Run: headless pygame with SDL's dummy video driver; simulated clock (each Clock.tick advances the game by its frame time, no real sleeping); random seed 0; keys injected as events and as key.get_pressed() state; no mouse input.
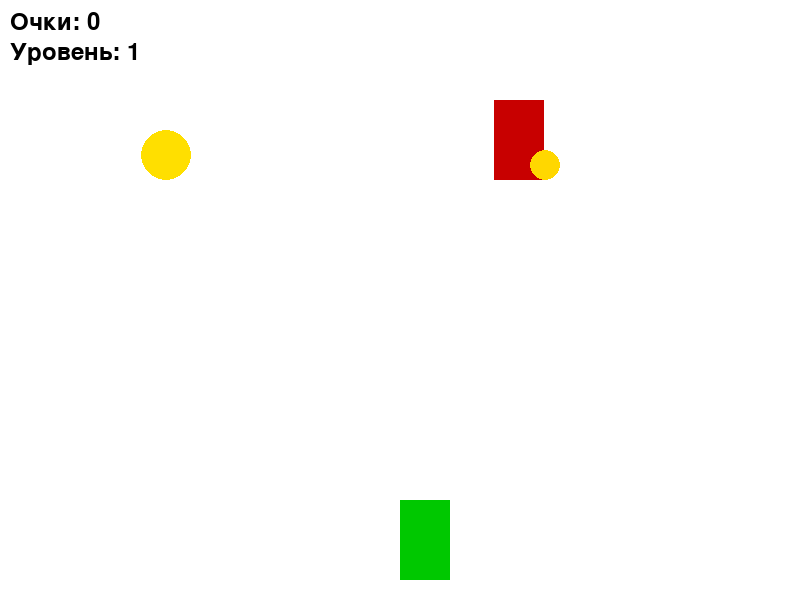
Frame 1 of 4 · flips 1–60 · no input
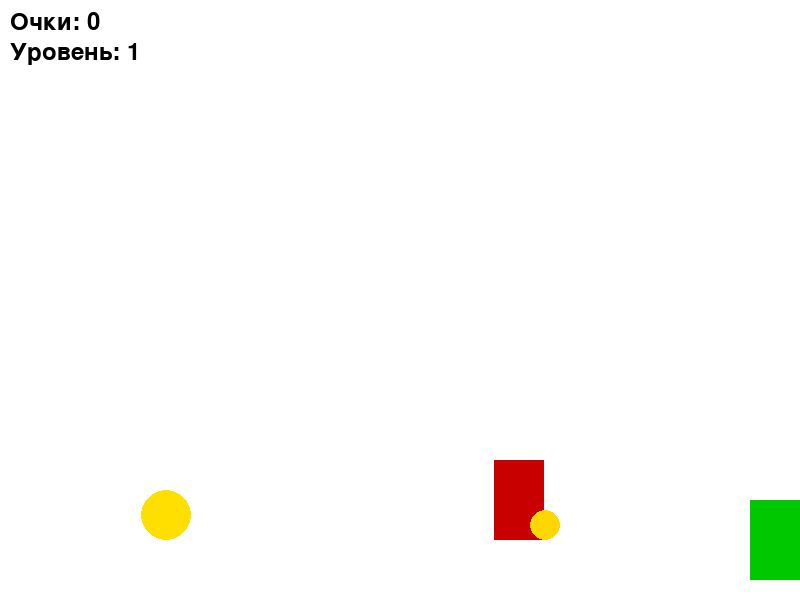
Frame 2 of 4 · flips 61–180 · tapped SPACE, RETURN · held RIGHT (→), D
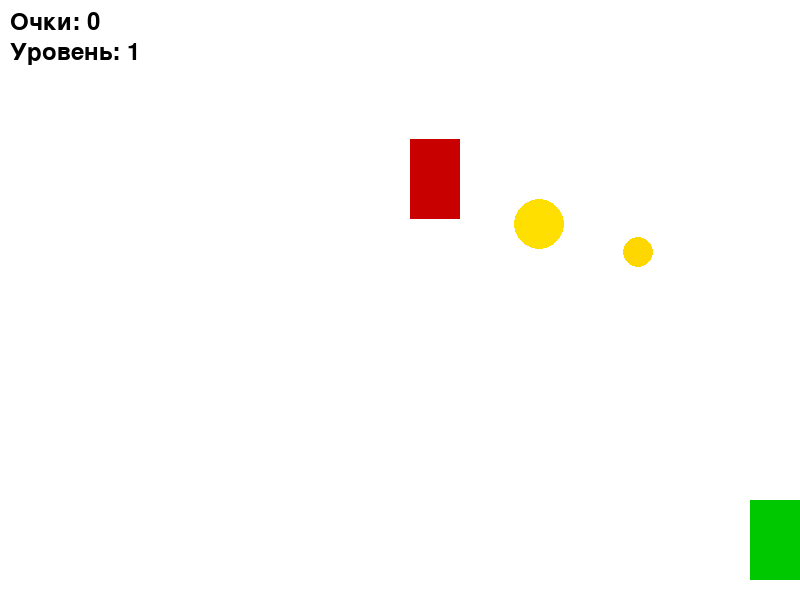
Frame 3 of 4 · flips 181–300 · held DOWN (↓), S
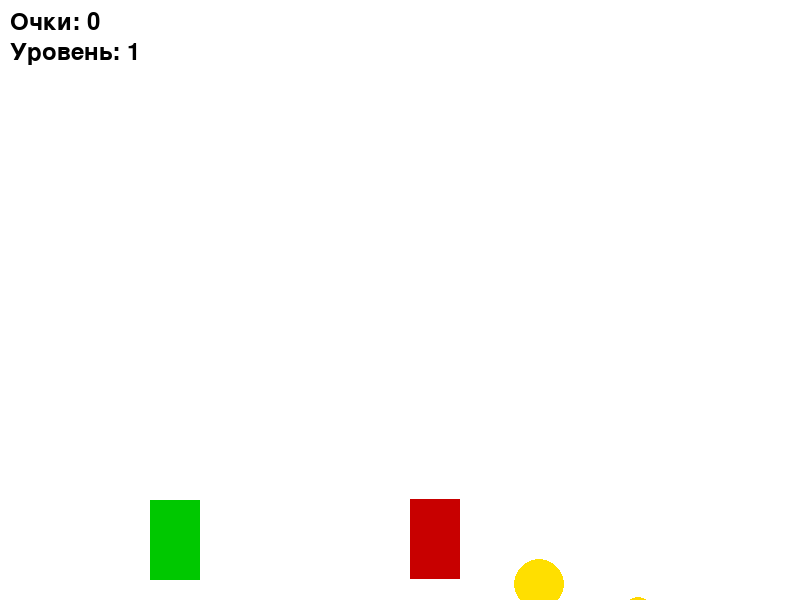
Frame 4 of 4 · flips 301–420 · held LEFT (←), A, UP (↑), W

The pygame program that drew these frames:

import pygame
import random

pygame.init()  # Инициализация Pygame

WIDTH, HEIGHT = 800, 600  # Ширина и высота окна
screen = pygame.display.set_mode((WIDTH, HEIGHT))  # Создание окна
pygame.display.set_caption("Racer Game")  # Установка названия окна

# Цвета
WHITE = (255, 255, 255)     # Цвет фона (белый)
GREEN = (0, 200, 0)         # Цвет машины игрока
RED = (200, 0, 0)           # Цвет машины-противника
GOLD = (255, 215, 0)        # Цвет маленькой монеты
BIG_GOLD = (255, 223, 0)    # Цвет большой монеты

clock = pygame.time.Clock()  # Настройка таймера
FPS = 60  # Количество кадров в секунду

# Параметры машины игрока
car_width, car_height = 50, 80
car_x = WIDTH // 2
car_y = HEIGHT - car_height - 20
car_speed = 5

# Параметры машины-противника
enemy_width, enemy_height = 50, 80
enemy_x = random.randint(100, WIDTH - 100)
enemy_y = -enemy_height
enemy_speed = 3  # Начальная скорость врага

# Параметры монет
coin_width, coin_height = 30, 30       # Маленькая монета
big_coin_width, big_coin_height = 50, 50  # Большая монета

coin_x = random.randint(100, WIDTH - 100)
coin_y = -coin_height
big_coin_x = random.randint(100, WIDTH - 100)
big_coin_y = -big_coin_height

coin_speed = 3
big_coin_speed = 3

coin_value = random.randint(1, 5)  # Случайная "стоимость" маленькой монеты
big_coin_value = 10                # Фиксированная "стоимость" большой монеты

# Показатели игры
score = 0   # Количество очков
level = 1   # Уровень

# Главный игровой цикл
running = True
while running:
    screen.fill(WHITE)  # Отрисовка фона
    
    # Обработка событий (например, выход из игры)
    for event in pygame.event.get():
        if event.type == pygame.QUIT:
            running = False

    # Управление машиной игрока
    keys = pygame.key.get_pressed()
    if keys[pygame.K_LEFT] and car_x > 0:
        car_x -= car_speed
    if keys[pygame.K_RIGHT] and car_x < WIDTH - car_width:
        car_x += car_speed

    # Движение машины-противника
    enemy_y += enemy_speed
    if enemy_y > HEIGHT:
        enemy_y = -enemy_height
        enemy_x = random.randint(100, WIDTH - 100)

    # Движение маленькой монеты
    coin_y += coin_speed
    if coin_y > HEIGHT:
        coin_y = -coin_height
        coin_x = random.randint(100, WIDTH - 100)
        coin_value = random.randint(1, 5)  # Случайное значение при повторном появлении

    # Движение большой монеты
    big_coin_y += big_coin_speed
    if big_coin_y > HEIGHT:
        big_coin_y = -big_coin_height
        big_coin_x = random.randint(100, WIDTH - 100)

    # Сбор маленькой монеты
    if (car_x < coin_x + coin_width and car_x + car_width > coin_x and
        car_y < coin_y + coin_height and car_y + car_height > coin_y):
        score += coin_value
        coin_y = -coin_height
        coin_x = random.randint(100, WIDTH - 100)

    # Сбор большой монеты
    if (car_x < big_coin_x + big_coin_width and car_x + car_width > big_coin_x and
        car_y < big_coin_y + big_coin_height and car_y + car_height > big_coin_y):
        score += big_coin_value
        big_coin_y = -big_coin_height
        big_coin_x = random.randint(100, WIDTH - 100)

    # Столкновение с машиной-противником — игра заканчивается
    if (car_x < enemy_x + enemy_width and car_x + car_width > enemy_x and
        car_y < enemy_y + enemy_height and car_y + car_height > enemy_y):
        running = False

    # Повышение уровня и увеличение скорости врага
    if score >= level * 10:
        level += 1
        enemy_speed += 1

    # Отрисовка машины игрока
    pygame.draw.rect(screen, GREEN, (car_x, car_y, car_width, car_height))

    # Отрисовка машины-противника
    pygame.draw.rect(screen, RED, (enemy_x, enemy_y, enemy_width, enemy_height))

    # Отрисовка маленькой монеты
    pygame.draw.circle(screen, GOLD, (coin_x + coin_width // 2, coin_y + coin_height // 2), coin_width // 2)

    # Отрисовка большой монеты
    pygame.draw.circle(screen, BIG_GOLD, (big_coin_x + big_coin_width // 2, big_coin_y + big_coin_height // 2), big_coin_width // 2)

    # Отображение счёта и уровня на экране
    font = pygame.font.SysFont(None, 36)
    score_text = font.render(f"Очки: {score}", True, (0, 0, 0))
    level_text = font.render(f"Уровень: {level}", True, (0, 0, 0))
    screen.blit(score_text, (10, 10))
    screen.blit(level_text, (10, 40))

    pygame.display.update()  # Обновление экрана
    clock.tick(FPS)  # Контроль скорости игры

pygame.quit()  # Завершение игры
